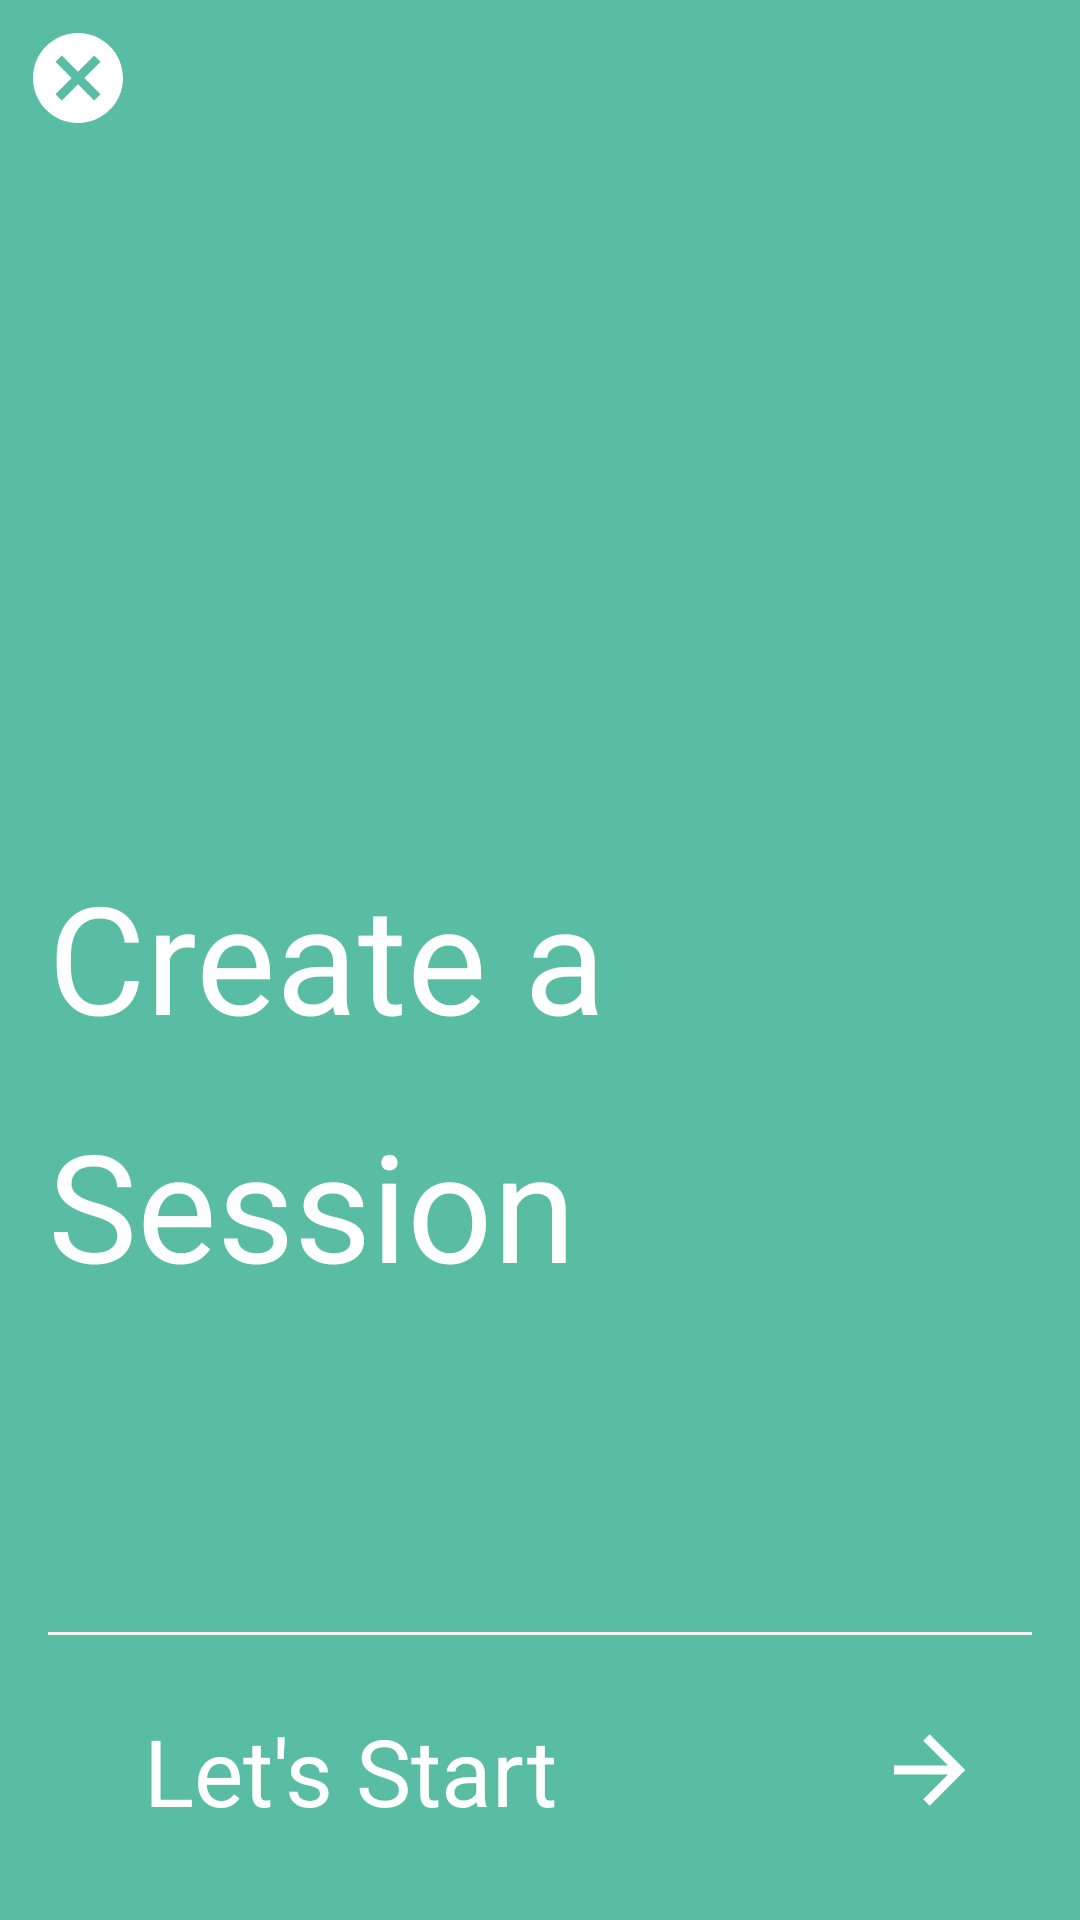

Reconstruct the res/layout file that produces this screen, plus the resources it refers to.
<!-- AndroidManifest.xml: application theme AppTheme -->
<!-- res/layout/activity_create_session.xml -->
<?xml version="1.0" encoding="utf-8"?>
<androidx.constraintlayout.widget.ConstraintLayout xmlns:android="http://schemas.android.com/apk/res/android"
    xmlns:app="http://schemas.android.com/apk/res-auto"
    xmlns:tools="http://schemas.android.com/tools"
    android:layout_width="match_parent"
    android:layout_height="match_parent"
    android:background="@color/colorBackground"
    android:orientation="vertical">


    <ImageView
        android:id="@+id/imgClose"
        android:layout_width="wrap_content"
        android:layout_height="wrap_content"
        android:layout_marginStart="@dimen/imgBack_marginStart"
        android:layout_marginTop="@dimen/imgBack_marginTop"
        app:layout_constraintStart_toStartOf="parent"
        app:layout_constraintTop_toTopOf="parent"
        app:srcCompat="@drawable/close_circle"
        tools:ignore="ContentDescription" />

    <androidx.constraintlayout.widget.Guideline
        android:id="@+id/guideline2"
        android:layout_width="wrap_content"
        android:layout_height="wrap_content"
        android:orientation="horizontal"
        app:layout_constraintGuide_percent="0.85" />

    <ImageView
        android:id="@+id/imgNext"
        android:layout_width="wrap_content"
        android:layout_height="wrap_content"
        android:layout_marginEnd="16dp"
        android:layout_marginBottom="32dp"
        app:layout_constraintBottom_toBottomOf="parent"
        app:layout_constraintEnd_toEndOf="@+id/textView27"
        app:srcCompat="@drawable/arrow_right_white" />

    <TextView
        android:background="#f2f2f2"
        android:id="@+id/textView27"
        android:layout_width="0dp"
        android:layout_height="1dp"
        android:layout_marginStart="@dimen/recyclerView_marginStart"
        android:layout_marginEnd="@dimen/recyclerView_marginEnd"
        app:layout_constraintEnd_toEndOf="parent"
        app:layout_constraintStart_toStartOf="parent"
        app:layout_constraintTop_toTopOf="@+id/guideline2" />

    <TextView
        android:id="@+id/textView28"
        android:layout_width="wrap_content"
        android:layout_height="wrap_content"
        android:layout_marginStart="32dp"
        android:text="@string/letStart"
        android:textColor="@color/colorWhite"
        android:textSize="@dimen/text_size_inTittle"
        app:layout_constraintBottom_toBottomOf="@+id/imgNext"
        app:layout_constraintStart_toStartOf="@+id/textView27"
        app:layout_constraintTop_toTopOf="@+id/imgNext" />

    <TextView
        android:textSize="50sp"
        android:textColor="@color/colorWhite"
        android:id="@+id/textView30"
        android:layout_width="wrap_content"
        android:layout_height="wrap_content"
        android:layout_marginBottom="192dp"
        android:text="Create a"
        app:layout_constraintBottom_toTopOf="@+id/textView27"
        app:layout_constraintStart_toStartOf="@+id/textView27" />

    <TextView
        android:textSize="50sp"
        android:textColor="@color/colorWhite"
        android:id="@+id/textView31"
        android:layout_width="wrap_content"
        android:layout_height="wrap_content"
        android:layout_marginTop="16dp"
        android:text="Session"
        app:layout_constraintStart_toStartOf="@+id/textView30"
        app:layout_constraintTop_toBottomOf="@+id/textView30" />


</androidx.constraintlayout.widget.ConstraintLayout>
<!-- resources referenced by this layout -->
<resources>
  <color name="colorBackground">#58BDA2</color>
  <color name="colorWhite">#FFFFFF</color>
  <dimen name="imgBack_marginStart">8dp</dimen>
  <dimen name="imgBack_marginTop">8dp</dimen>
  <dimen name="recyclerView_marginEnd">16dp</dimen>
  <dimen name="recyclerView_marginStart">16dp</dimen>
  <dimen name="text_size_inTittle">31sp</dimen>
  <!-- drawable arrow_right_white (drawable) -->
  <vector xmlns:android="http://schemas.android.com/apk/res/android"
      android:height="36dp"
      android:width="36dp"
      android:viewportWidth="24"
      android:viewportHeight="24">
      <path android:fillColor="#fff" android:pathData="M4,11V13H16L10.5,18.5L11.92,19.92L19.84,12L11.92,4.08L10.5,5.5L16,11H4Z" />
  </vector>
  <!-- drawable close_circle (drawable) -->
  <vector xmlns:android="http://schemas.android.com/apk/res/android"
      android:height="36dp"
      android:width="36dp"
      android:viewportWidth="24"
      android:viewportHeight="24">
      <path android:fillColor="#fff" android:pathData="M12,2C17.53,2 22,6.47 22,12C22,17.53 17.53,22 12,22C6.47,22 2,17.53 2,12C2,6.47 6.47,2 12,2M15.59,7L12,10.59L8.41,7L7,8.41L10.59,12L7,15.59L8.41,17L12,13.41L15.59,17L17,15.59L13.41,12L17,8.41L15.59,7Z" />
  </vector>
  <string name="letStart">Let\'s Start</string>
  <style name="AppTheme" parent="Theme.AppCompat.Light.NoActionBar">
          
          <item name="colorPrimary">@color/colorPrimary</item>
          <item name="colorPrimaryDark">@color/colorPrimaryDark</item>
          <item name="colorAccent">@color/colorAccent</item>
      </style>
  <color name="colorPrimary">#008577</color>
  <color name="colorPrimaryDark">#00574B</color>
  <color name="colorAccent">#D81B60</color>
</resources>
